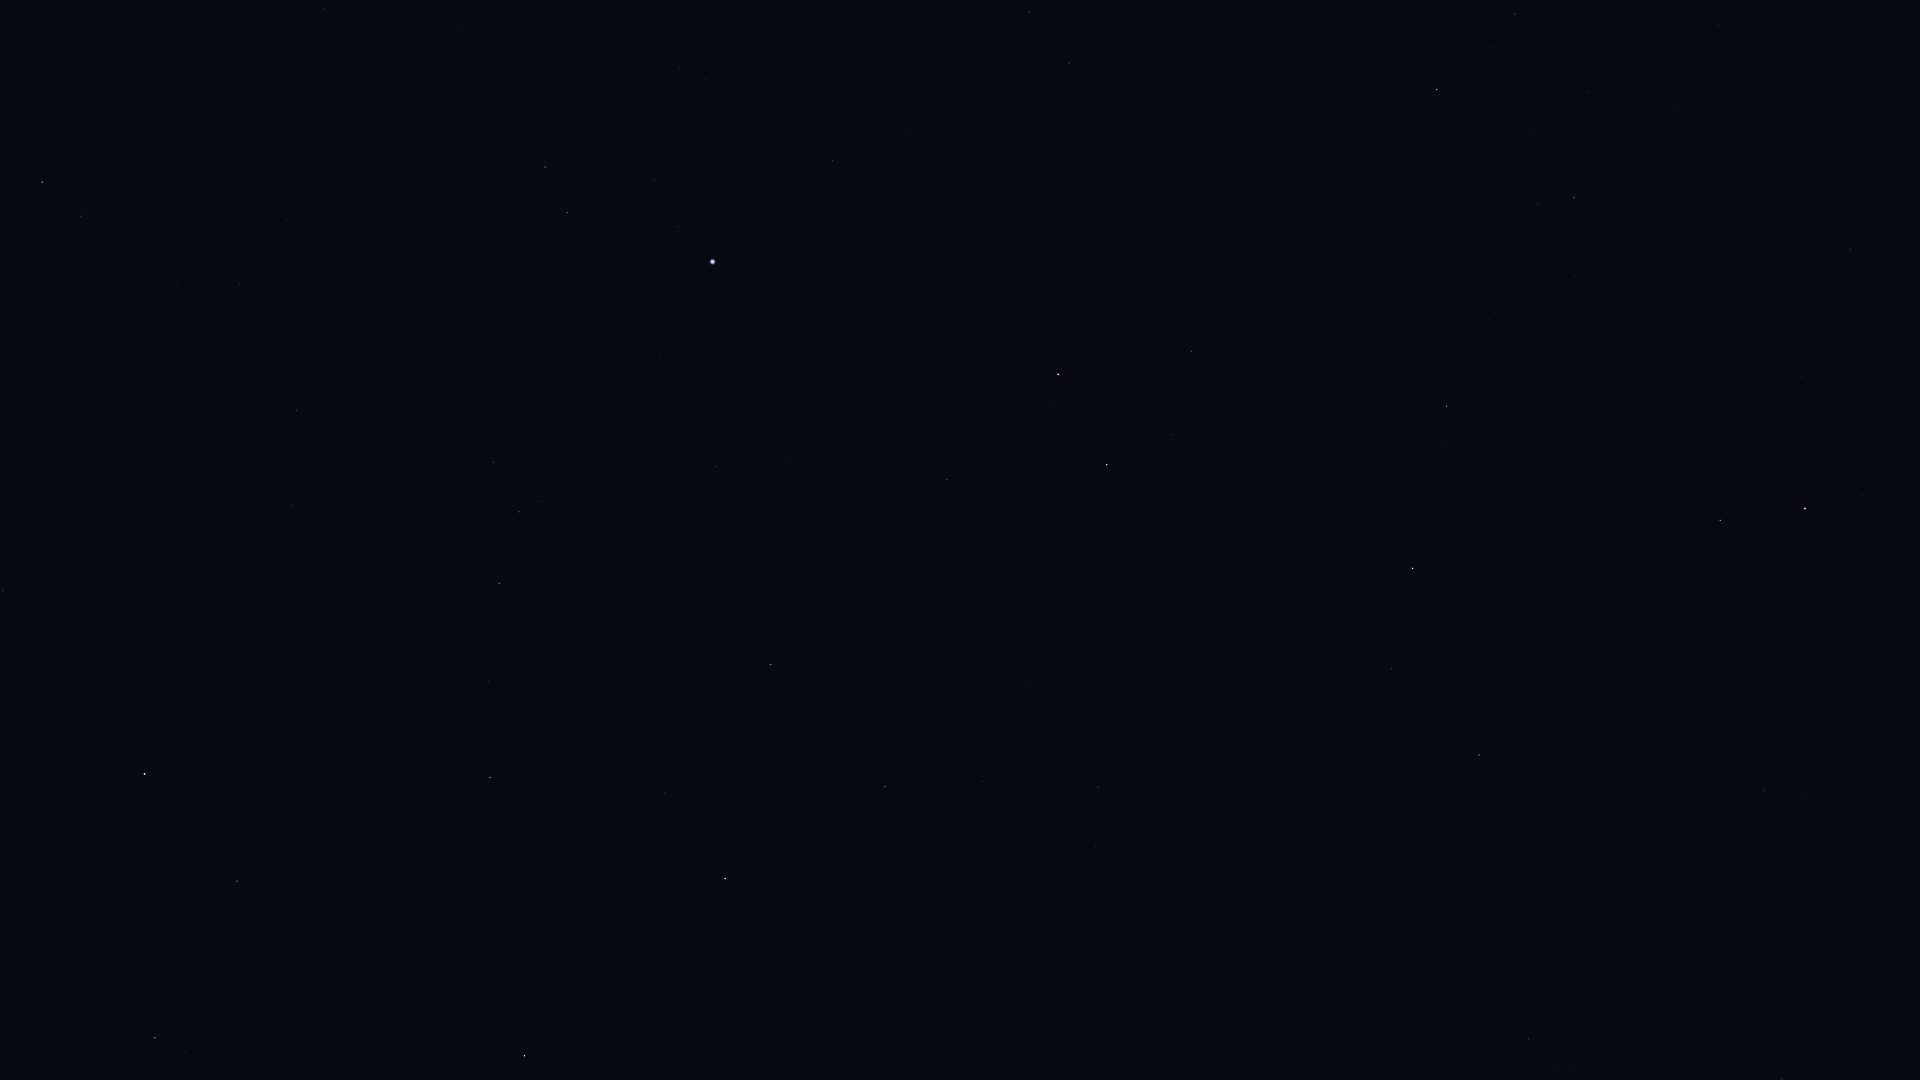

The data file committed next to this chart (first rows):
Star_ID, Name, X, Y
65477, Alcor, 1782, 1079
68756, Thuban, 1764, 790
72607, Kochab, 1805, 508
73136, Baekdu, 1808, 486
74961, Nikawiy, 1174, 1077
75097, Pherkad, 1720, 520
75458, Edasich, 1479, 755
77760, HIP 77760, 1087, 943
78527, HIP 78527, 1391, 669
79992, HIP 79992, 1098, 787
80076, Hunor, 984, 854
80331, Athebyne, 1413, 568
80816, Kornephoros, 524, 1056
80838, Ogma, 901, 847
81126, HIP 81126, 982, 782
81833, HIP 81833, 885, 787
82651, Mahsati, 231, 1033
83000, HIP 83000, 155, 1038
83207, HIP 83207, 665, 793
83608, Alrakis, 1192, 531
83895, Aldhibah, 1447, 406
84345, Rasalgethi, 237, 881
84379, Sarin, 490, 778
84380, HIP 84380, 771, 665
84606, HIP 84606, 777, 648
85112, HIP 85112, 763, 622
85670, Rastaban, 1107, 465
85693, Maasym, 489, 681
86032, Rasalhague, 145, 774
86414, HIP 86414, 947, 480
86614, Dziban, 1576, 276
86782, Alruba, 1127, 405
86974, HIP 86974, 499, 584
87585, Grumium, 1191, 351
87808, HIP 87808, 716, 467
87833, Eltanin, 1058, 374
87933, HIP 87933, 519, 512
88794, HIP 88794, 493, 462
90344, Fafnir, 1388, 211
91262, Vega, 713, 262
91852, Xihe, 652, 236
92420, Sheliak, 567, 213
92791, HIP 92791, 655, 180
93194, Sulafat, 545, 167
93747, Okab, 42, 182
94376, Altais, 1437, 90
94481, Aladfar, 706, 80
95771, Anser, 324, 9
95853, HIP 95853, 1029, 12
96100, Alsafi, 1493, 47
